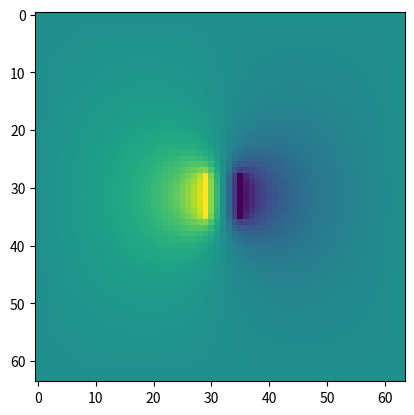
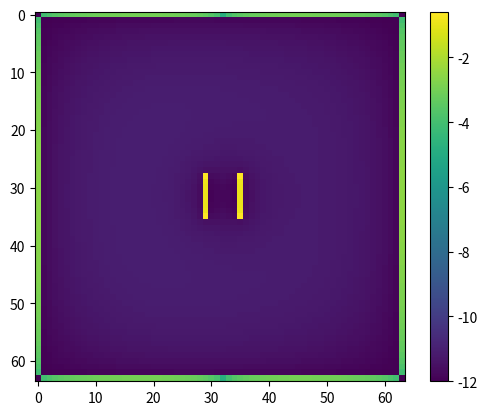

Write Python code to recreate these figures, in order.
import numpy as np
from matplotlib import pyplot as plt
plt.ion()


def apply_bcs(V,x0,y0,y1,length):
    #set potential at edges to be zero
    V[:,0]=0
    V[:,-1]=0
    V[0,:]=0
    V[-1,:]=0

    #do our parallel plate

    ll=length//2
    V[x0-ll:x0+ll,y0]=1
    V[x0-ll:x0+ll,y1]=-1
    


n=64
V=np.zeros([n,n])
x0=n//2
y0=x0-n//20
y1=x0+n//20
length=n//8
apply_bcs(V,x0,y0,y1,length)


for i in range(100*n):
    V_new=(np.roll(V,1,0)+np.roll(V,-1,0)+np.roll(V,1,1)+np.roll(V,-1,1))/4
    rho=V-V_new
    V=V_new
    apply_bcs(V,x0,y0,y1,length)
    if (i%50==0):
        plt.figure(1)
        plt.clf()
        plt.imshow(V)
        plt.pause(0.0001)
        plt.figure(2)
        plt.clf()
        plt.imshow(np.log10(1e-12+np.abs(rho)))
        plt.colorbar()
        plt.pause(0.001)
